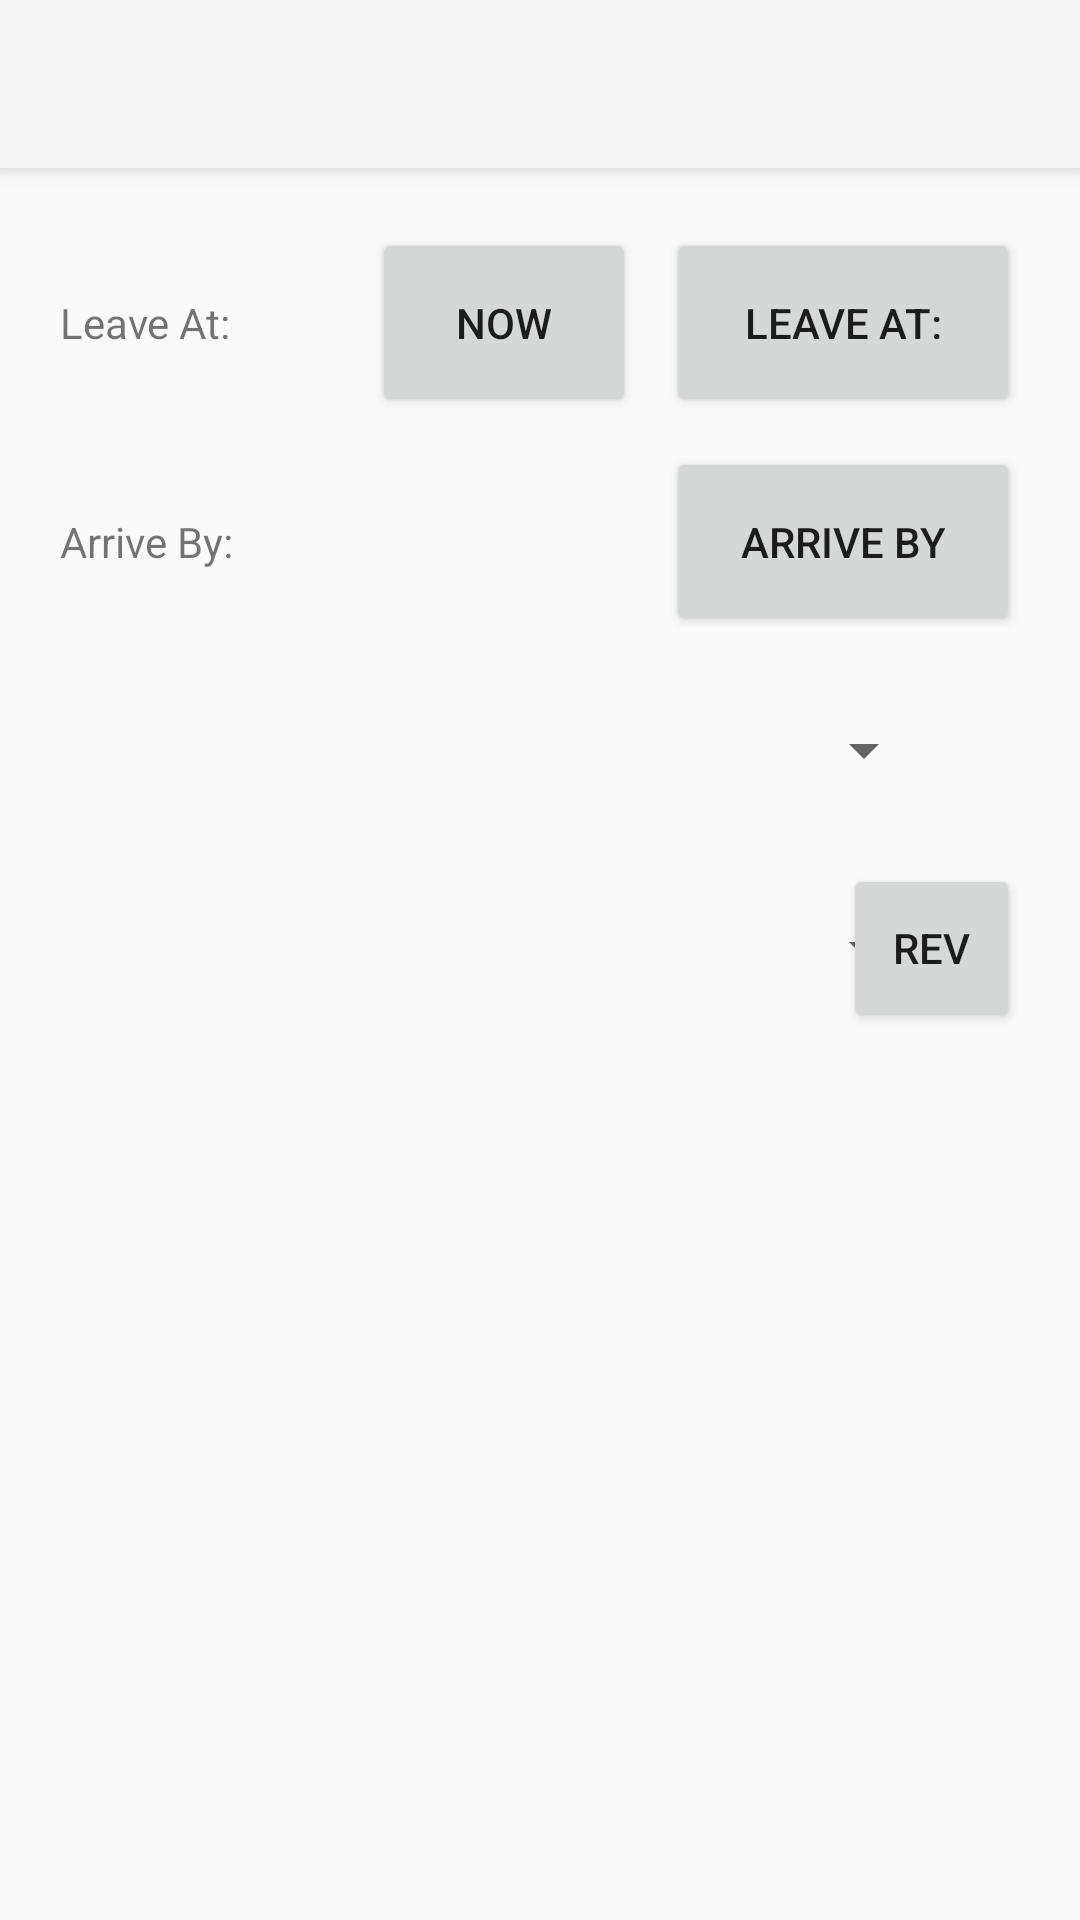

Write the Android layout XML for this screen, with the resource values it uses.
<!-- AndroidManifest.xml: application theme Theme.AppCompat.Light.NoActionBar -->
<!-- res/layout/activity_main.xml -->
<?xml version="1.0" encoding="utf-8"?>
<android.support.constraint.ConstraintLayout xmlns:android="http://schemas.android.com/apk/res/android"
    xmlns:app="http://schemas.android.com/apk/res-auto"
    xmlns:tools="http://schemas.android.com/tools"
    android:layout_width="match_parent"
    android:layout_height="match_parent">


    <android.support.v7.widget.Toolbar
        android:id="@+id/toolbar"
        android:layout_width="match_parent"
        android:layout_height="?attr/actionBarSize"
        android:background="?attr/colorPrimary"
        android:elevation="4dp"
        android:theme="@style/ThemeOverlay.AppCompat.ActionBar"
        app:layout_constraintEnd_toEndOf="parent"
        app:layout_constraintHorizontal_bias="1.0"
        app:layout_constraintStart_toStartOf="parent"
        app:layout_constraintTop_toTopOf="parent" />

    <Button
        android:id="@+id/button_timeToArrive"
        android:layout_width="118dp"
        android:layout_height="63dp"
        android:layout_marginTop="10dp"
        android:layout_marginEnd="20dp"
        android:onClick="onTimeToArriveClick"
        android:padding="10dip"
        android:text="arrive by"
        app:layout_constraintEnd_toEndOf="parent"
        app:layout_constraintTop_toBottomOf="@+id/button_timeToLeave" />

    <Spinner
        android:id="@+id/spinner_route"
        android:layout_width="292dp"
        android:layout_height="56dp"
        android:layout_centerHorizontal="true"
        android:layout_marginStart="20dp"
        android:layout_marginTop="10dp"
        app:layout_constraintStart_toStartOf="parent"
        app:layout_constraintTop_toBottomOf="@+id/spinner_day" />

    <Spinner
        android:id="@+id/spinner_day"
        android:layout_width="292dp"
        android:layout_height="56dp"
        android:layout_centerHorizontal="true"
        android:layout_marginStart="20dp"
        android:layout_marginTop="10dp"
        app:layout_constraintStart_toStartOf="parent"
        app:layout_constraintTop_toBottomOf="@+id/button_timeToArrive" />

    <ListView
        android:id="@+id/list_busesOutput"
        android:layout_width="0dp"
        android:layout_height="0dp"
        android:layout_marginStart="10dp"
        android:layout_marginTop="10dp"
        android:layout_marginEnd="10dp"
        android:layout_marginBottom="10dp"
        app:layout_constraintBottom_toBottomOf="parent"
        app:layout_constraintEnd_toEndOf="parent"
        app:layout_constraintHorizontal_bias="0.0"
        app:layout_constraintStart_toStartOf="parent"
        app:layout_constraintTop_toBottomOf="@+id/spinner_route">

    </ListView>

    <Button
        android:id="@+id/but_reverseRoute"
        android:layout_width="59dp"
        android:layout_height="56dp"
        android:layout_marginEnd="20dp"
        android:onClick="onReverseClick"
        android:text="REV"
        app:layout_constraintBottom_toBottomOf="@+id/spinner_route"
        app:layout_constraintEnd_toEndOf="parent"
        app:layout_constraintTop_toTopOf="@+id/spinner_route" />

    <TextView
        android:id="@+id/textView2"
        android:layout_width="0dp"
        android:layout_height="wrap_content"
        android:layout_marginStart="20dp"
        android:layout_marginEnd="20dp"
        android:text="@string/header_leave_at"
        app:layout_constraintBottom_toBottomOf="@+id/button2"
        app:layout_constraintEnd_toStartOf="@+id/button2"
        app:layout_constraintStart_toStartOf="parent"
        app:layout_constraintTop_toTopOf="@+id/button2" />

    <TextView
        android:id="@+id/textView3"
        android:layout_width="0dp"
        android:layout_height="wrap_content"
        android:layout_marginStart="20dp"
        android:layout_marginEnd="20dp"
        android:text="@string/header_arrive_at"
        app:layout_constraintBottom_toBottomOf="@+id/button_timeToArrive"
        app:layout_constraintEnd_toStartOf="@+id/button_timeToArrive"
        app:layout_constraintHorizontal_bias="0.0"
        app:layout_constraintStart_toStartOf="parent"
        app:layout_constraintTop_toTopOf="@+id/button_timeToArrive" />

    <Button
        android:id="@+id/button_timeToLeave"
        android:layout_width="118dp"
        android:layout_height="63dp"

        android:layout_marginTop="20dp"
        android:layout_marginEnd="20dp"
        android:onClick="onTimeToLeaveClick"
        android:padding="10dip"
        android:text="@string/header_leave_at"
        app:layout_constraintEnd_toEndOf="parent"
        app:layout_constraintTop_toBottomOf="@+id/toolbar" />

    <Button
        android:id="@+id/button2"
        android:layout_width="wrap_content"
        android:layout_height="0dp"
        android:layout_marginEnd="10dp"
        android:onClick="onLeaveNowClick"
        android:text="@string/button_time_now"
        app:layout_constraintBottom_toBottomOf="@+id/button_timeToLeave"
        app:layout_constraintEnd_toStartOf="@+id/button_timeToLeave"
        app:layout_constraintTop_toTopOf="@+id/button_timeToLeave"
        app:layout_constraintVertical_bias="0.533" />

</android.support.constraint.ConstraintLayout>
<!-- resources referenced by this layout -->
<resources>
  <string name="button_time_now">NOW</string>
  <string name="header_arrive_at">Arrive By:</string>
  <string name="header_leave_at">Leave At:</string>
</resources>
